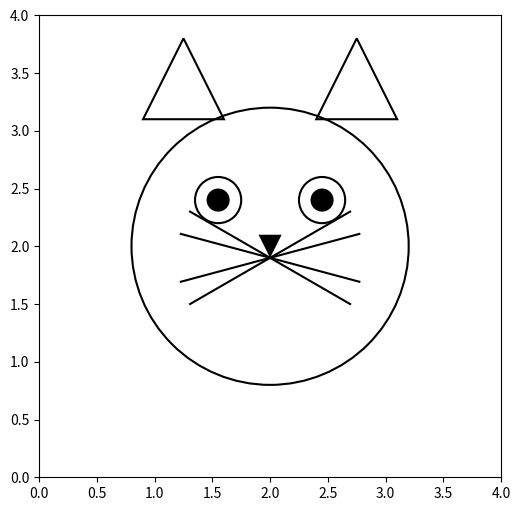

Generate this figure with matplotlib:
import matplotlib

matplotlib.use("Agg")

import numpy as np
import matplotlib.pyplot as plt
from matplotlib.animation import FuncAnimation
from matplotlib.patches import Circle, Polygon


# ---------------------------------------------------------
# Fonctions utilitaires
# ---------------------------------------------------------
def create_triangle(center, size, upright=True):
    if upright:
        base_x = np.array([0, size, size / 2])
        base_y = np.array([0, 0, size])
    else:
        base_x = np.array([0, size, size / 2])
        base_y = np.array([size, size, 0])
    x = base_x - size / 2
    y = base_y
    # appliquer rotation si nécessaire et décaler au centre
    return np.column_stack([x + center[0], y + center[1]])


def rotate_triangle(triangle_points, angle_deg, center):
    angle = np.deg2rad(angle_deg)
    cx, cy = center
    rotated = []
    for x, y in triangle_points:
        xr = np.cos(angle) * (x - cx) - np.sin(angle) * (y - cy) + cx
        yr = np.sin(angle) * (x - cx) + np.cos(angle) * (y - cy) + cy
        rotated.append([xr, yr])
    return np.array(rotated)


# ---------------------------------------------------------
# Figure
# ---------------------------------------------------------
fig, ax = plt.subplots(figsize=(6, 6))
ax.set_xlim(0, 4)
ax.set_ylim(0, 4)
ax.set_aspect('equal')

# Tête
head = Circle((2, 2), 1.2, facecolor='none', edgecolor='black', lw=1.5)
ax.add_patch(head)

# Oreilles animées
ear_size = 0.7
ear_left_final_center = np.array([1.25, 3.1])
ear_right_final_center = np.array([2.75, 3.1])

# Oreilles départ (aléatoires)
ear_left_center_start = np.random.uniform(0, 4, 2)
ear_right_center_start = np.random.uniform(0, 4, 2)
ear_left_angle_start = np.random.uniform(-90, 90)  # rotation initiale
ear_right_angle_start = np.random.uniform(-90, 90)

# Créer les triangles au départ
ear_left_tri = create_triangle(ear_left_center_start, ear_size, True)
ear_right_tri = create_triangle(ear_right_center_start, ear_size, True)
ear_left = Polygon(rotate_triangle(ear_left_tri, ear_left_angle_start, ear_left_center_start), facecolor='none',
                   edgecolor='black', lw=1.5)
ear_right = Polygon(rotate_triangle(ear_right_tri, ear_right_angle_start, ear_right_center_start), facecolor='none',
                    edgecolor='black', lw=1.5)
ax.add_patch(ear_left)
ax.add_patch(ear_right)

# Yeux
eye_left = Circle((1.55, 2.4), 0.0, facecolor='none', edgecolor='black', lw=1.5)
eye_right = Circle((2.45, 2.4), 0.0, facecolor='none', edgecolor='black', lw=1.5)
ax.add_patch(eye_left)
ax.add_patch(eye_right)

# Pupilles
pupil_left = Circle((1.55, 2.4), 0.0, facecolor='black')
pupil_right = Circle((2.45, 2.4), 0.0, facecolor='black')
ax.add_patch(pupil_left)
ax.add_patch(pupil_right)

# Nez
nose = Polygon(create_triangle((2, 1.9), 0.2, upright=False), facecolor='black', alpha=0.0)
ax.add_patch(nose)

# Moustaches
moustache_angles = [-30, -15, 15, 30, 150, 165, 195, 210]
moustaches = []
for angle in moustache_angles:
    cx, cy = 2, 1.9
    rad = np.deg2rad(angle)
    x = np.array([cx, cx + 0.8 * np.cos(rad)])
    y = np.array([cy, cy + 0.8 * np.sin(rad)])
    line, = ax.plot([x[0], x[0]], [y[0], y[0]], 'k', lw=1.5)
    moustaches.append((line, x, y))

# ---------------------------------------------------------
# Animation
NB_FRAMES = 150


def update(frame):
    t = frame / (NB_FRAMES - 1)

    # Oreilles : translation + rotation
    new_left_center = ear_left_center_start + (ear_left_final_center - ear_left_center_start) * t
    new_right_center = ear_right_center_start + (ear_right_final_center - ear_right_center_start) * t
    new_left_angle = ear_left_angle_start * (1 - t)
    new_right_angle = ear_right_angle_start * (1 - t)
    ear_left.set_xy(rotate_triangle(create_triangle(new_left_center, ear_size, True), new_left_angle, new_left_center))
    ear_right.set_xy(
        rotate_triangle(create_triangle(new_right_center, ear_size, True), new_right_angle, new_right_center))

    # Tête
    head.set_radius(1.2 * t)

    # Yeux
    if t > 0.3:
        eye_left.set_radius(0.2 * (t - 0.3) / 0.7)
        eye_right.set_radius(0.2 * (t - 0.3) / 0.7)

    # Pupilles
    if t > 0.5:
        pupil_left.set_radius(0.1 * (t - 0.5) / 0.5)
        pupil_right.set_radius(0.1 * (t - 0.5) / 0.5)

    # Nez
    if t > 0.6:
        nose.set_alpha((t - 0.6) / 0.4)

    # Moustaches
    for line, x, y in moustaches:
        appear_t = 0.7
        progress = max(0, (t - appear_t) / (1 - appear_t))
        x_end = x[0] + (x[1] - x[0]) * progress
        y_end = y[0] + (y[1] - y[0]) * progress
        line.set_data([x[0], x_end], [y[0], y_end])

    return [head, ear_left, ear_right, eye_left, eye_right, pupil_left, pupil_right, nose] + [l[0] for l in moustaches]


anim = FuncAnimation(fig, update, frames=NB_FRAMES, blit=True)
anim.save("Tete_Chat_Oreilles_Rotation.gif", writer='pillow', fps=25)

print("GIF généré ✔ : oreilles avec translation + rotation, triangles non déformés")
